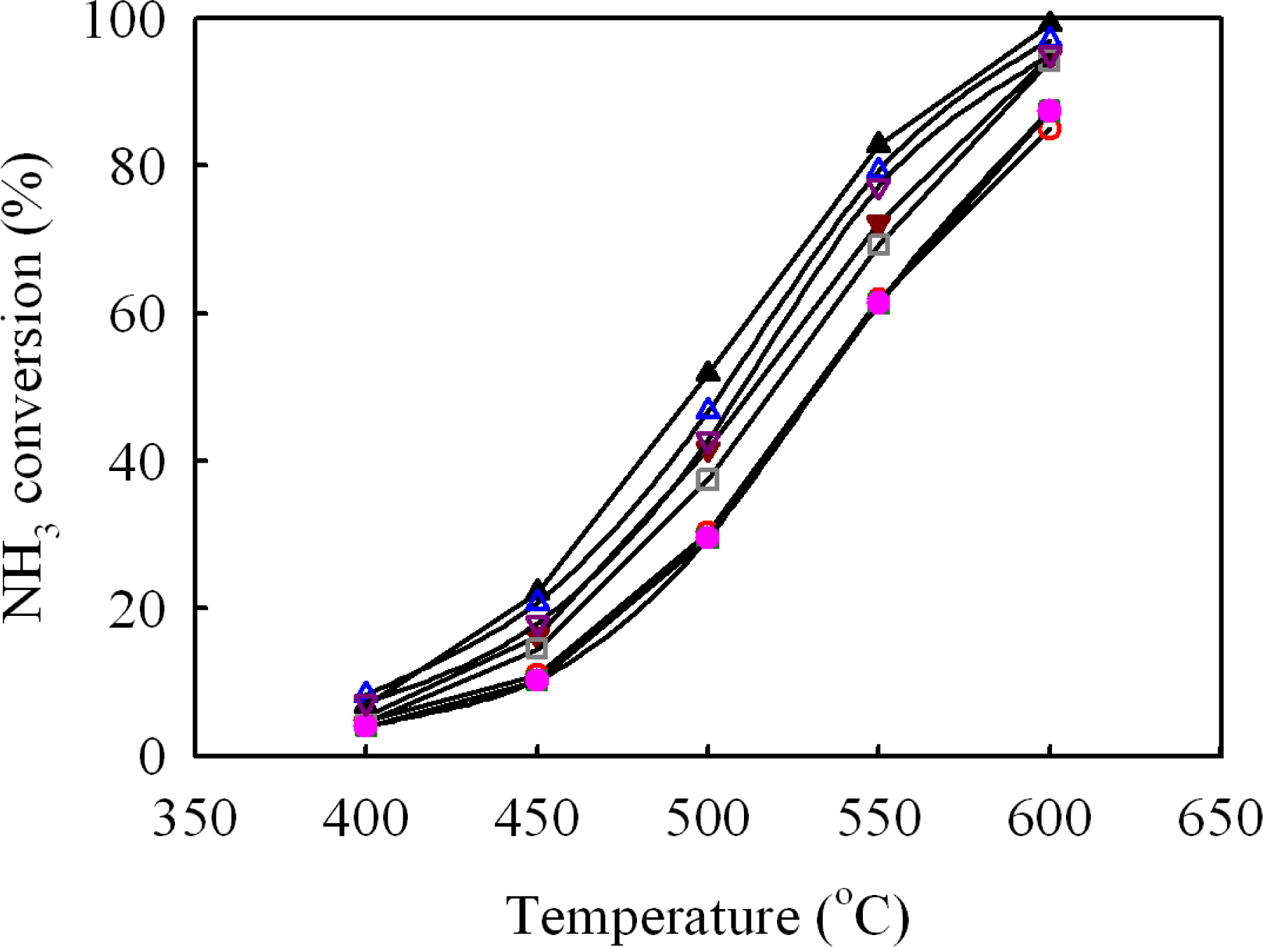

Source data for this figure (header and first rows):
triangle_filled, , triangle_empty, , triangle_filled_down, , triangle_empty_down, , square_filled, , square_empty, , circle_filled, , circle_empty, 
X, Y, X, Y, X, Y, X, Y, X, Y, X, Y, X, Y, X, Y
399.5, 6.704, 399.1, 8.752, 399.1, 4.842, 399.9, 7.263, 399.5, 3.911, 399.5, 4.842, 399.1, 3.911, 399.1, 4.283
449.7, 22.16, 450.1, 20.67, 450.5, 16.39, 450.1, 18.06, 449.7, 10.24, 449.7, 14.15, 449.3, 10.24, 449.3, 10.99
499.6, 51.77, 500, 46.55, 499.6, 41.34, 499.6, 42.64, 500.8, 29.24, 500, 37.43, 499.6, 29.8, 499.2, 30.54
549.9, 82.87, 549.5, 79.33, 549.9, 72.07, 549.5, 76.91, 550.3, 61.08, 549.5, 69.09, 550.3, 61.45, 550.3, 61.82
600.1, 99.26, 599.7, 96.83, 600.1, 94.79, 599.7, 95.34, 600.1, 87.52, 599.3, 94.23, 599.3, 87.52, 600.1, 85.1
